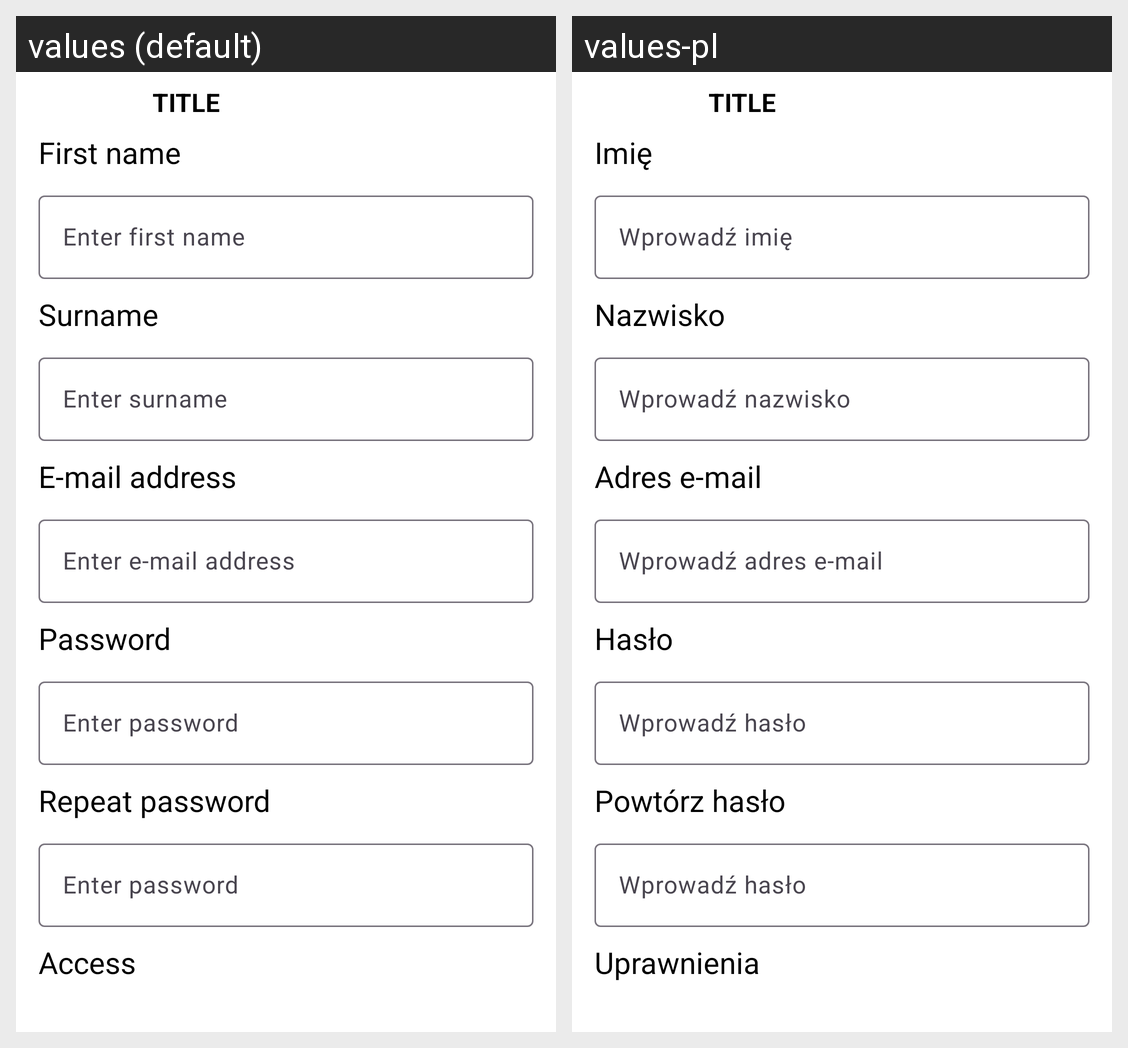

The same Android screen rendered under two of its app's locales, left to right. List the strings drawn on it with the default value and each locale's translation.
Android screen res/layout/fragment_add_office_worker.xml rendered under 2 locales, left to right: values (default), values-pl. Device: Nexus 5 (rendered at 1080×1920; each locale shown at half size, 540×960, under a caption strip naming it); theme Theme.ArtHubOrganizer.
Strings drawn on this screen, with the default value and each locale's value (text and hints the layout hard-codes, and strings that could not be matched under every locale, appear in the picture but are not listed):

nameLabel
  values: First name
  values-pl: Imię

enterNameLabel
  values: Enter first name
  values-pl: Wprowadź imię

surnameLabel
  values: Surname
  values-pl: Nazwisko

enterSurnameLabel
  values: Enter surname
  values-pl: Wprowadź nazwisko

emailLabel
  values: E-mail address
  values-pl: Adres e-mail

enterEmailLabel
  values: Enter e-mail address
  values-pl: Wprowadź adres e-mail

passwordLabel
  values: Password
  values-pl: Hasło

enterPasswordLabel
  values: Enter password
  values-pl: Wprowadź hasło

repeatPasswordLabel
  values: Repeat password
  values-pl: Powtórz hasło

accessLabel
  values: Access
  values-pl: Uprawnienia
